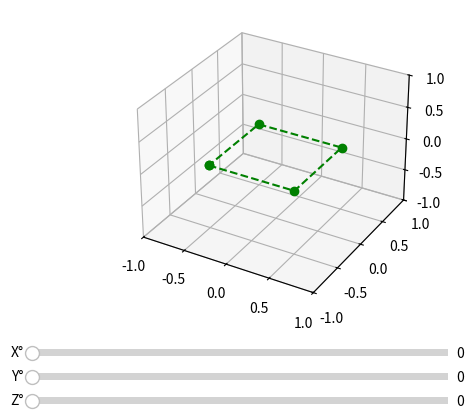

Reproduce this figure in Python.
import numpy as np
import matplotlib.pyplot as plt
from matplotlib.widgets import Slider

# --- REMOVE TOOLBAR ---
plt.rcParams['toolbar'] = 'none'

# --- 3D Rotation Matrices ---
def rot_x(angle):
    a = np.radians(angle)
    return np.array([
        [1, 0, 0],
        [0, np.cos(a), -np.sin(a)],
        [0, np.sin(a), np.cos(a)]
    ])

def rot_y(angle):
    a = np.radians(angle)
    return np.array([
        [np.cos(a), 0, np.sin(a)],
        [0, 1, 0],
        [-np.sin(a), 0, np.cos(a)]
    ])

def rot_z(angle):
    a = np.radians(angle)
    return np.array([
        [np.cos(a), -np.sin(a), 0],
        [np.sin(a), np.cos(a), 0],
        [0, 0, 1]
    ])

# --- Define a square in 3D ---
square = np.array([
    [-0.5, -0.5, 0],
    [ 0.5, -0.5, 0],
    [ 0.5,  0.5, 0],
    [-0.5,  0.5, 0],
    [-0.5, -0.5, 0]  # close the loop
])

# --- Matplotlib Figure ---
fig = plt.figure("Rotate The Square")
ax = fig.add_subplot(111, projection='3d')

# Set axis limits
ax.set_xlim([-1, 1])
ax.set_ylim([-1, 1])
ax.set_zlim([-1, 1])

# Draw initial square
(line,) = ax.plot(square[:,0], square[:,1], square[:,2], 'g--')
(points,) = ax.plot(square[:,0], square[:,1], square[:,2], 'go')

# --- Slider Layout ---
plt.subplots_adjust(left=0.15, bottom=0.25)

ax_x = plt.axes([0.15, 0.15, 0.65, 0.03])
ax_y = plt.axes([0.15, 0.10, 0.65, 0.03])
ax_z = plt.axes([0.15, 0.05, 0.65, 0.03])

slider_x = Slider(ax_x, 'X°', 0, 360, valinit=0)
slider_y = Slider(ax_y, 'Y°', 0, 360, valinit=0)
slider_z = Slider(ax_z, 'Z°', 0, 360, valinit=0)

# --- Update Function ---
def update(val):
    angle_x = slider_x.val
    angle_y = slider_y.val
    angle_z = slider_z.val

    # Apply rotations
    R = rot_x(angle_x) @ rot_y(angle_y) @ rot_z(angle_z)
    rotated = square @ R.T

    # Update plot
    line.set_data(rotated[:,0], rotated[:,1])
    line.set_3d_properties(rotated[:,2])

    points.set_data(rotated[:,0], rotated[:,1])
    points.set_3d_properties(rotated[:,2])

    fig.canvas.draw_idle()

# Connect sliders
slider_x.on_changed(update)
slider_y.on_changed(update)
slider_z.on_changed(update)

plt.show()
